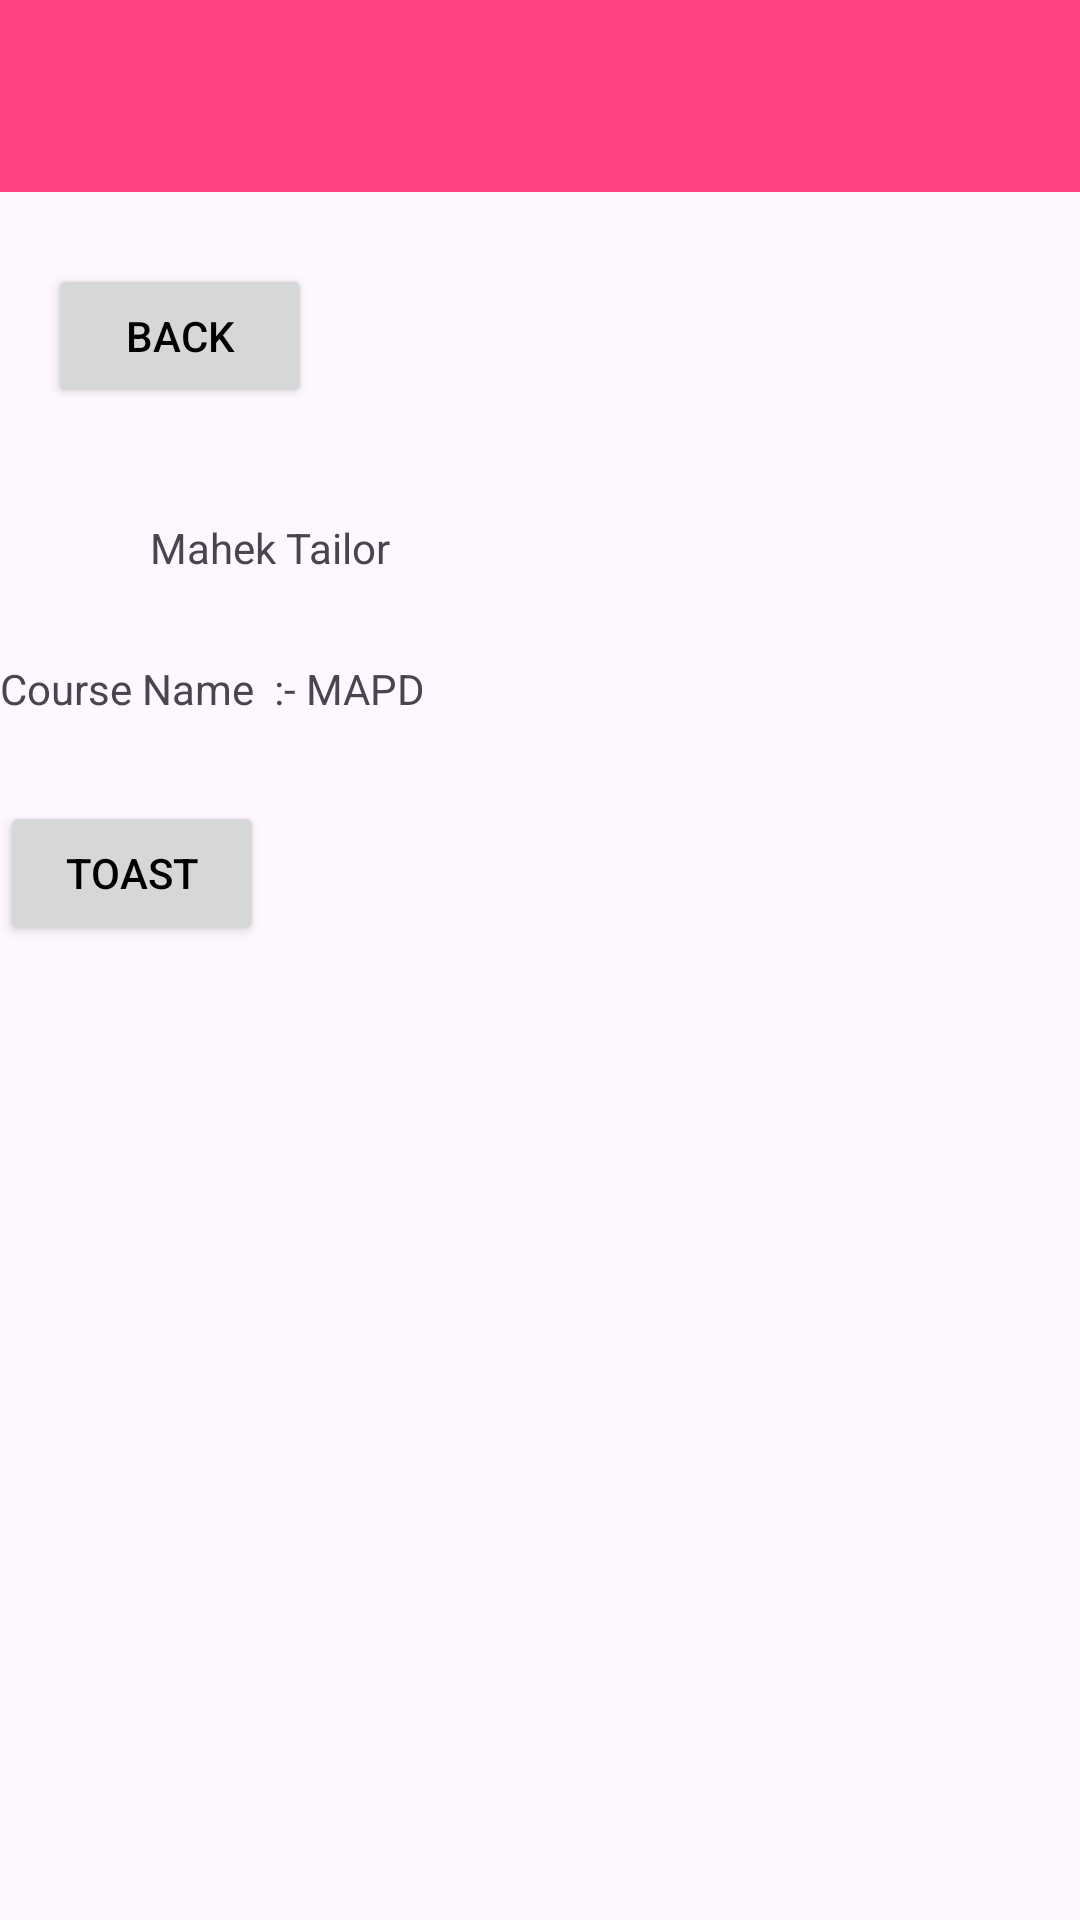

Write the Android layout XML for this screen, with the resource values it uses.
<!-- AndroidManifest.xml: application theme Theme.Scorekeeperapp -->
<!-- res/layout/activity_about.xml -->
<?xml version="1.0" encoding="utf-8"?>
<androidx.constraintlayout.widget.ConstraintLayout xmlns:android="http://schemas.android.com/apk/res/android"
    xmlns:app="http://schemas.android.com/apk/res-auto"
    xmlns:tools="http://schemas.android.com/tools"
    android:layout_width="match_parent"
    android:layout_height="match_parent">

    <androidx.appcompat.widget.Toolbar
        android:id="@+id/toolbar2"
        android:layout_width="match_parent"
        android:layout_height="?attr/actionBarSize"
        android:background="?attr/colorPrimary"
        android:elevation="4dp"
        android:theme="@style/ThemeOverlay.AppCompat.ActionBar"
        app:layout_constraintStart_toStartOf="parent"
        app:layout_constraintTop_toTopOf="parent"
        app:popupTheme="@style/ThemeOverlay.AppCompat.Light" />

    <Button
        android:id="@+id/backbuttonNew2"
        android:layout_width="wrap_content"
        android:layout_height="wrap_content"
        android:layout_marginStart="16dp"
        android:layout_marginTop="88dp"
        android:text="back"
        app:layout_constraintStart_toStartOf="parent"
        app:layout_constraintTop_toTopOf="parent" />

    <TextView
        android:id="@+id/textView5"
        android:layout_width="wrap_content"
        android:layout_height="wrap_content"
        android:layout_marginStart="50dp"
        android:layout_marginTop="173dp"
        android:text="Mahek Tailor"
        app:layout_constraintStart_toStartOf="parent"
        app:layout_constraintTop_toTopOf="parent" />

    <TextView
        android:id="@+id/textView"
        android:layout_width="wrap_content"
        android:layout_height="wrap_content"
        android:layout_marginTop="28dp"
        android:text="Course Name  :- MAPD "
        app:layout_constraintTop_toBottomOf="@+id/textView5"
        tools:layout_editor_absoluteX="50dp" />

    <Button
        android:id="@+id/button"
        android:layout_width="wrap_content"
        android:layout_height="wrap_content"
        android:layout_marginTop="28dp"
        android:text="Toast"
        app:layout_constraintTop_toBottomOf="@+id/textView"
        tools:layout_editor_absoluteX="50dp" />

</androidx.constraintlayout.widget.ConstraintLayout>
<!-- resources referenced by this layout -->
<resources>
  <style name="Theme.Scorekeeperapp" parent="Base.Theme.Scorekeeperapp">
  
          <item name="android:textColorPrimary">#000000</item>
  
      </style>
  <style name="Base.Theme.Scorekeeperapp" parent="Theme.Material3.DayNight.NoActionBar">
  
          <item name="colorPrimary">@color/my_color_primary</item>
          <item name="colorPrimaryDark">@color/my_color_primary_dark</item>
          <item name="colorAccent">@color/my_color_accent</item>
  
  
      </style>
  <color name="my_color_primary">#FF4081</color>
  <color name="my_color_primary_dark">#E91E63</color>
  <color name="my_color_accent">#FFC107</color>
</resources>
